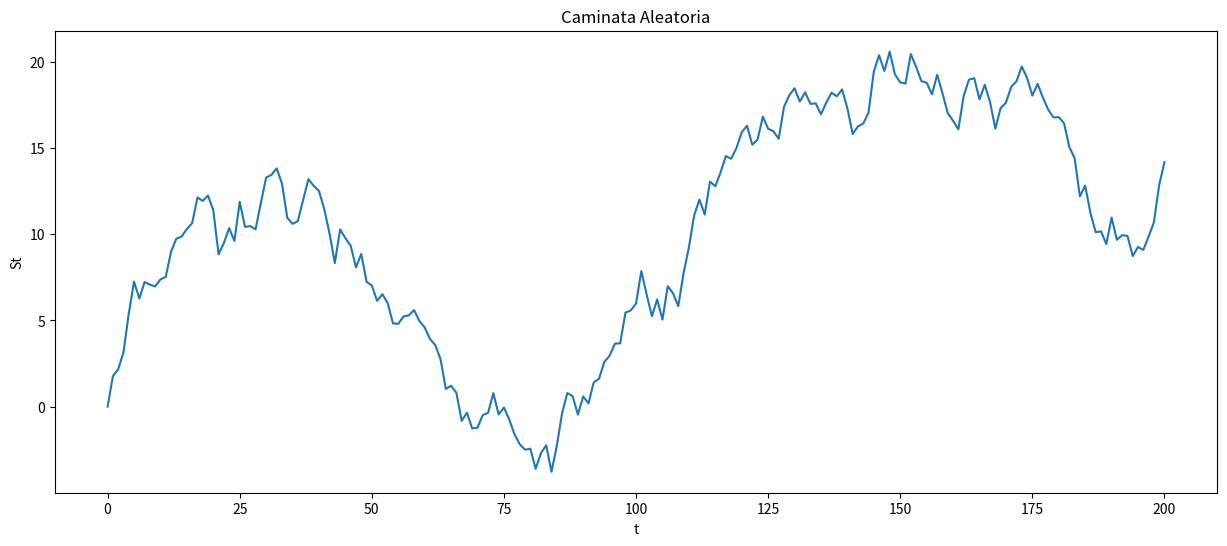

Recreate this plot in Python.

# -*- coding: utf-8 -*-
"""
Created on Fri Apr  5 17:18:45 2019

[redacted]
"""

import pandas as pd
import numpy as np
from scipy import stats 
import matplotlib.pylab as plt
from matplotlib.pylab import rcParams
rcParams['figure.figsize'] = 15, 6

### Genreación de la muestra ###
np.random.seed(0)
muestra=np.random.normal(0, 1, 200)
print(muestra)
len(muestra)

### Función para las sumas acumualdas ###

def caminata(t, muestra):  
    suma= [0]
    for i in range(0,t):
        nuevo=sum(muestra[0:i+1])
        suma.append(nuevo)
        print(suma)    
    return(suma)  
datos=caminata(200,muestra)
len(datos)
#sum(muestra)

### Gráfico de la serie de tiempo ###
t = np.arange(0, 201, 1)
len(t)
Caminata=pd.Series(datos,index=t)
Caminata
plt.plot(Caminata)
plt.ylabel('St')
plt.xlabel('t')
plt.title('Caminata Aleatoria') 
#E(st)=0; gamma(0)=var(st)=t*sigma^2
